Run: headless pygame with SDL's dummy video driver; simulated clock (each Clock.tick advances the game by its frame time, no real sleeping); random seed 0; keys injected as events and as key.get_pressed() state; mouse plan: one left click at the window centre at the start of phase 2, then a move to the lower-right quarter at the start of phase 3.
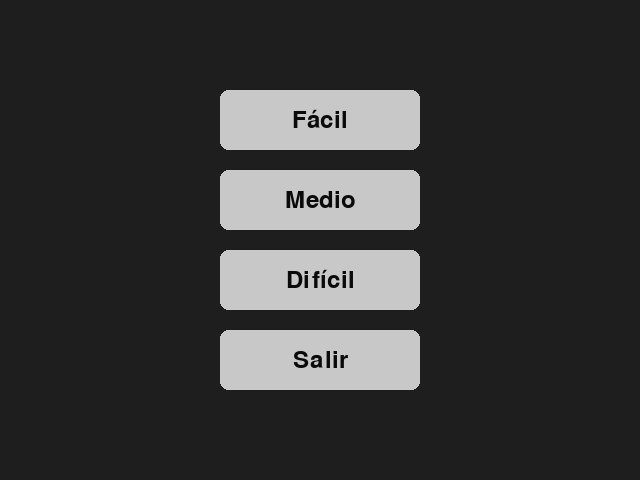
Frame 1 of 4 · flips 1–60 · no input
Frame 2 of 4 · flips 61–180 · clicked the window centre · tapped SPACE, RETURN · held RIGHT (→), D · screen unchanged from frame 1, image omitted
Frame 3 of 4 · flips 181–300 · moved the mouse to the lower-right quarter · held DOWN (↓), S · screen unchanged from frame 2, image omitted
Frame 4 of 4 · flips 301–420 · held LEFT (←), A, UP (↑), W · screen unchanged from frame 3, image omitted

The pygame program that drew these frames:

import sys
import pygame


class PantallaDificultad:
    """Pantalla simple con 4 botones: Fácil, Medio, Difícil, Salir.
    Solo el botón 'Salir' cierra el programa.
    """

    def __init__(self, width=640, height=480):
        pygame.init()
        self.width = width
        self.height = height
        self.screen = pygame.display.set_mode((self.width, self.height))
        pygame.display.set_caption('Seleccionar dificultad')
        self.clock = pygame.time.Clock()
        self.font = pygame.font.SysFont(None, 36)

        # Define botones: rects and labels
        btn_w, btn_h = 200, 60
        gap = 20
        total_h = 4 * btn_h + 3 * gap
        start_y = (self.height - total_h) // 2
        center_x = (self.width - btn_w) // 2

        labels = ['Fácil', 'Medio', 'Difícil', 'Salir']
        self.buttons = []
        for i, lab in enumerate(labels):
            rect = pygame.Rect(center_x, start_y + i * (btn_h + gap), btn_w, btn_h)
            self.buttons.append((rect, lab))

    def draw(self):
        self.screen.fill((30, 30, 30))
        for rect, label in self.buttons:
            pygame.draw.rect(self.screen, (200, 200, 200), rect, border_radius=8)
            # label
            txt = self.font.render(label, True, (10, 10, 10))
            txt_rect = txt.get_rect(center=rect.center)
            self.screen.blit(txt, txt_rect)

        pygame.display.flip()

    def run(self):
        running = True
        while running:
            for event in pygame.event.get():
                if event.type == pygame.QUIT:
                    running = False
                    break
                if event.type == pygame.MOUSEBUTTONDOWN and event.button == 1:
                    pos = event.pos
                    for rect, label in self.buttons:
                        if rect.collidepoint(pos):
                            if label == 'Salir':
                                pygame.quit()
                                sys.exit(0)
                            else:
                                # For now other buttons do nothing; could be expanded
                                print(f'Botón pulsado: {label}')

            self.draw()
            self.clock.tick(30)


def main():
    pantalla = PantallaDificultad()
    pantalla.run()


if __name__ == '__main__':
    main()
